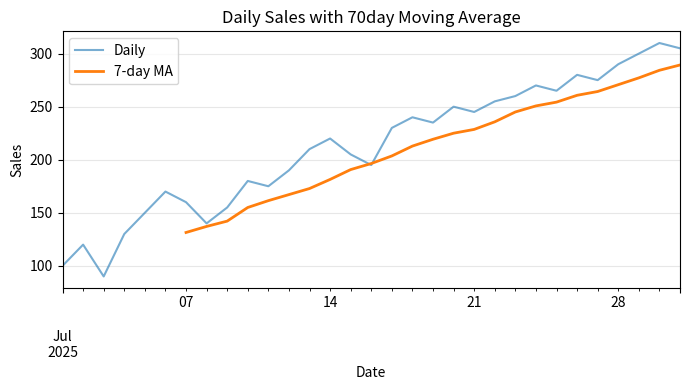

Write the Python code that produced this figure.
import pandas as pd
import matplotlib.pyplot as plt

# sampleData 
df = pd.DataFrame({
    "date": pd.date_range("2025-07-01", periods=31, freq="D"),
    "sales": [100,120,90,130,150,170,160,140,155,180,
              175,190,210,220,205,195,230,240,235,250,
              245,255,260,270,265,280,275,290,300,310,305]
})

df["date"] = pd.to_datetime(df["date"])
df = df.set_index("date")

# 移動平均を含む折れ線グラフ
plt.figure(figsize=(7, 4))
df["sales"].plot(label="Daily", alpha=0.6)
df["sales"].rolling(7).mean().plot(label="7-day MA", linewidth=2)
plt.title("Daily Sales with 70day Moving Average")
plt.xlabel("Date")
plt.ylabel("Sales")
plt.legend()
plt.grid(True, alpha=0.3)
plt.tight_layout()
plt.show()
